The GitHub repository ethansheridansmith/AAI contains a labelled image folder "spectrograms" with 10 categories: blues, classical, country, disco, hip-hop, jazz, metal, pop, reggae, rock. Examples follow, each with its label.

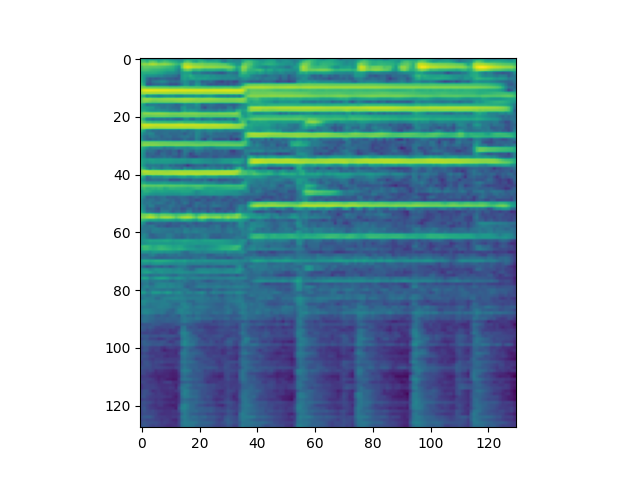
Label: jazz

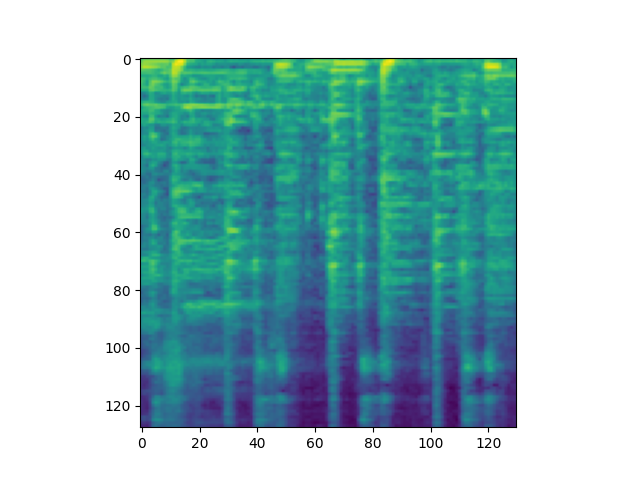
Label: reggae

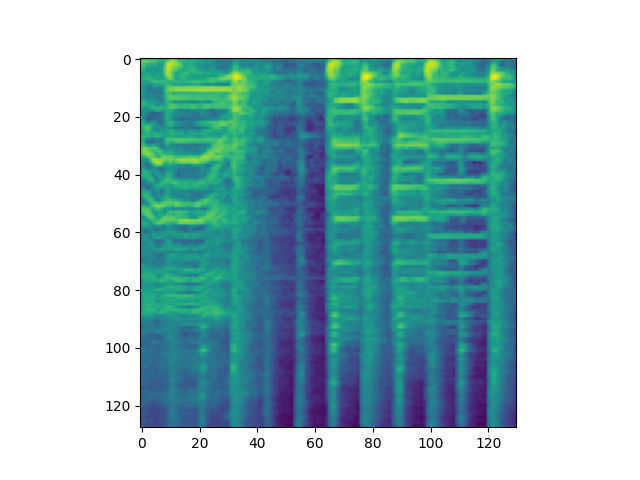
Label: rock

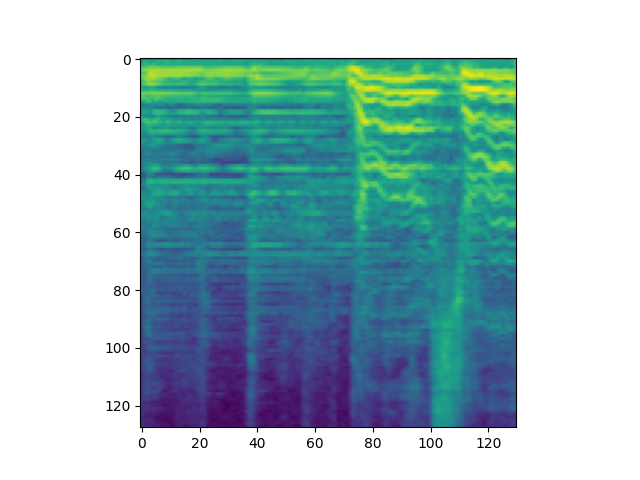
Label: country

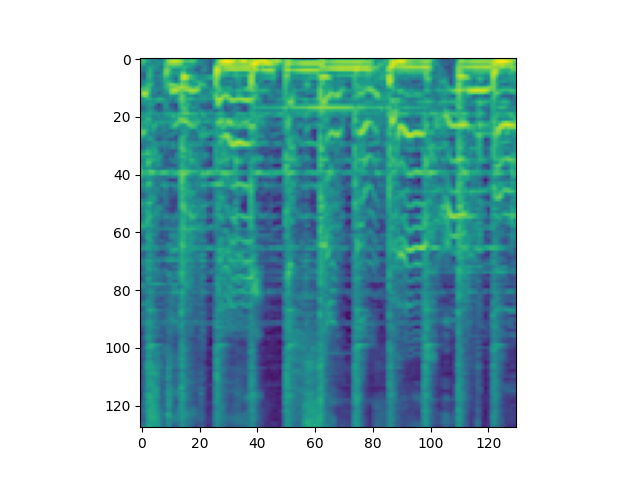
Label: pop

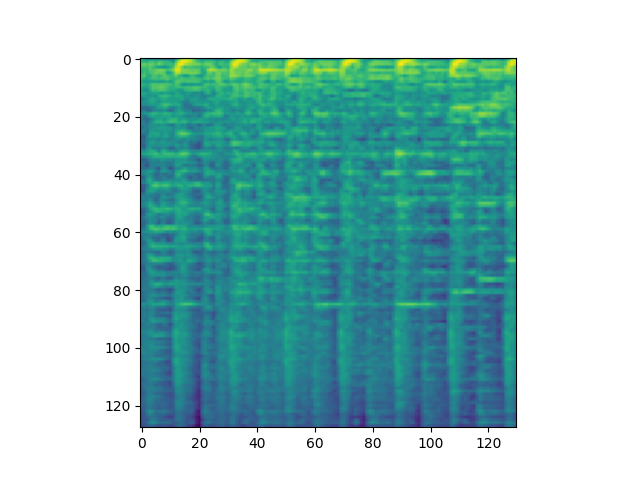
Label: disco
